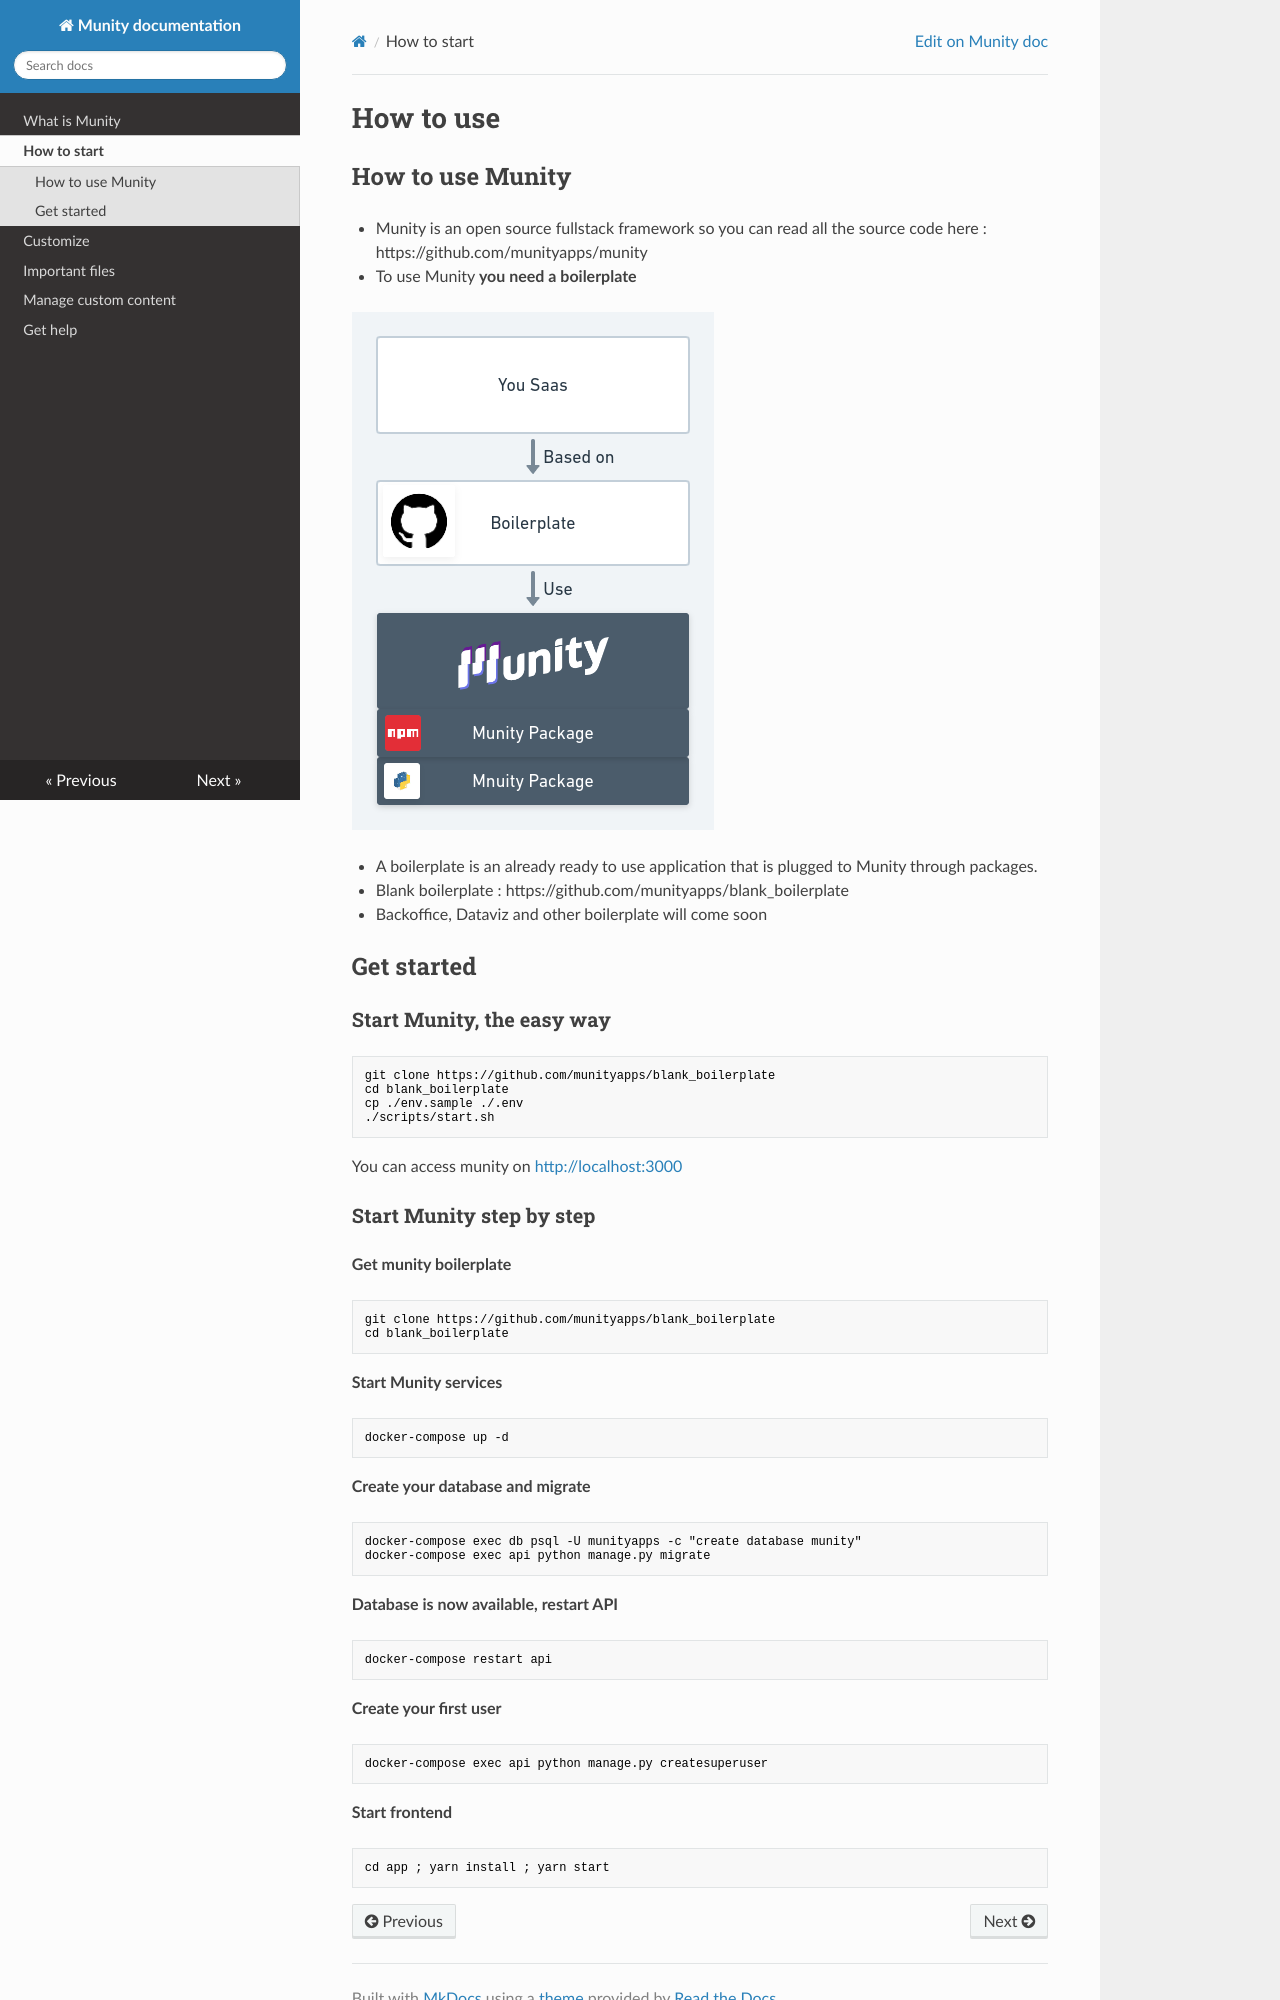

repository: munityapps/munity-doc · page: howtostart/index.html · generator: mkdocs

# How to use

## How to use Munity

* Munity is an open source fullstack framework so you can read all the source code here : https://github.com/munityapps/munity
* To use Munity **you need a boilerplate**

![What is a boilerplate](boilerplate_stack.png)

* A boilerplate is an already ready to use application that is plugged to Munity through packages.
  * Blank boilerplate : https://github.com/munityapps/blank_boilerplate
  * Backoffice, Dataviz and other boilerplate will come soon

## Get started

### Start Munity, the easy way

```shell
git clone https://github.com/munityapps/blank_boilerplate
cd blank_boilerplate
cp ./env.sample ./.env
./scripts/start.sh
```

You can access munity on [http://localhost:3000](http://localhost:3000)
